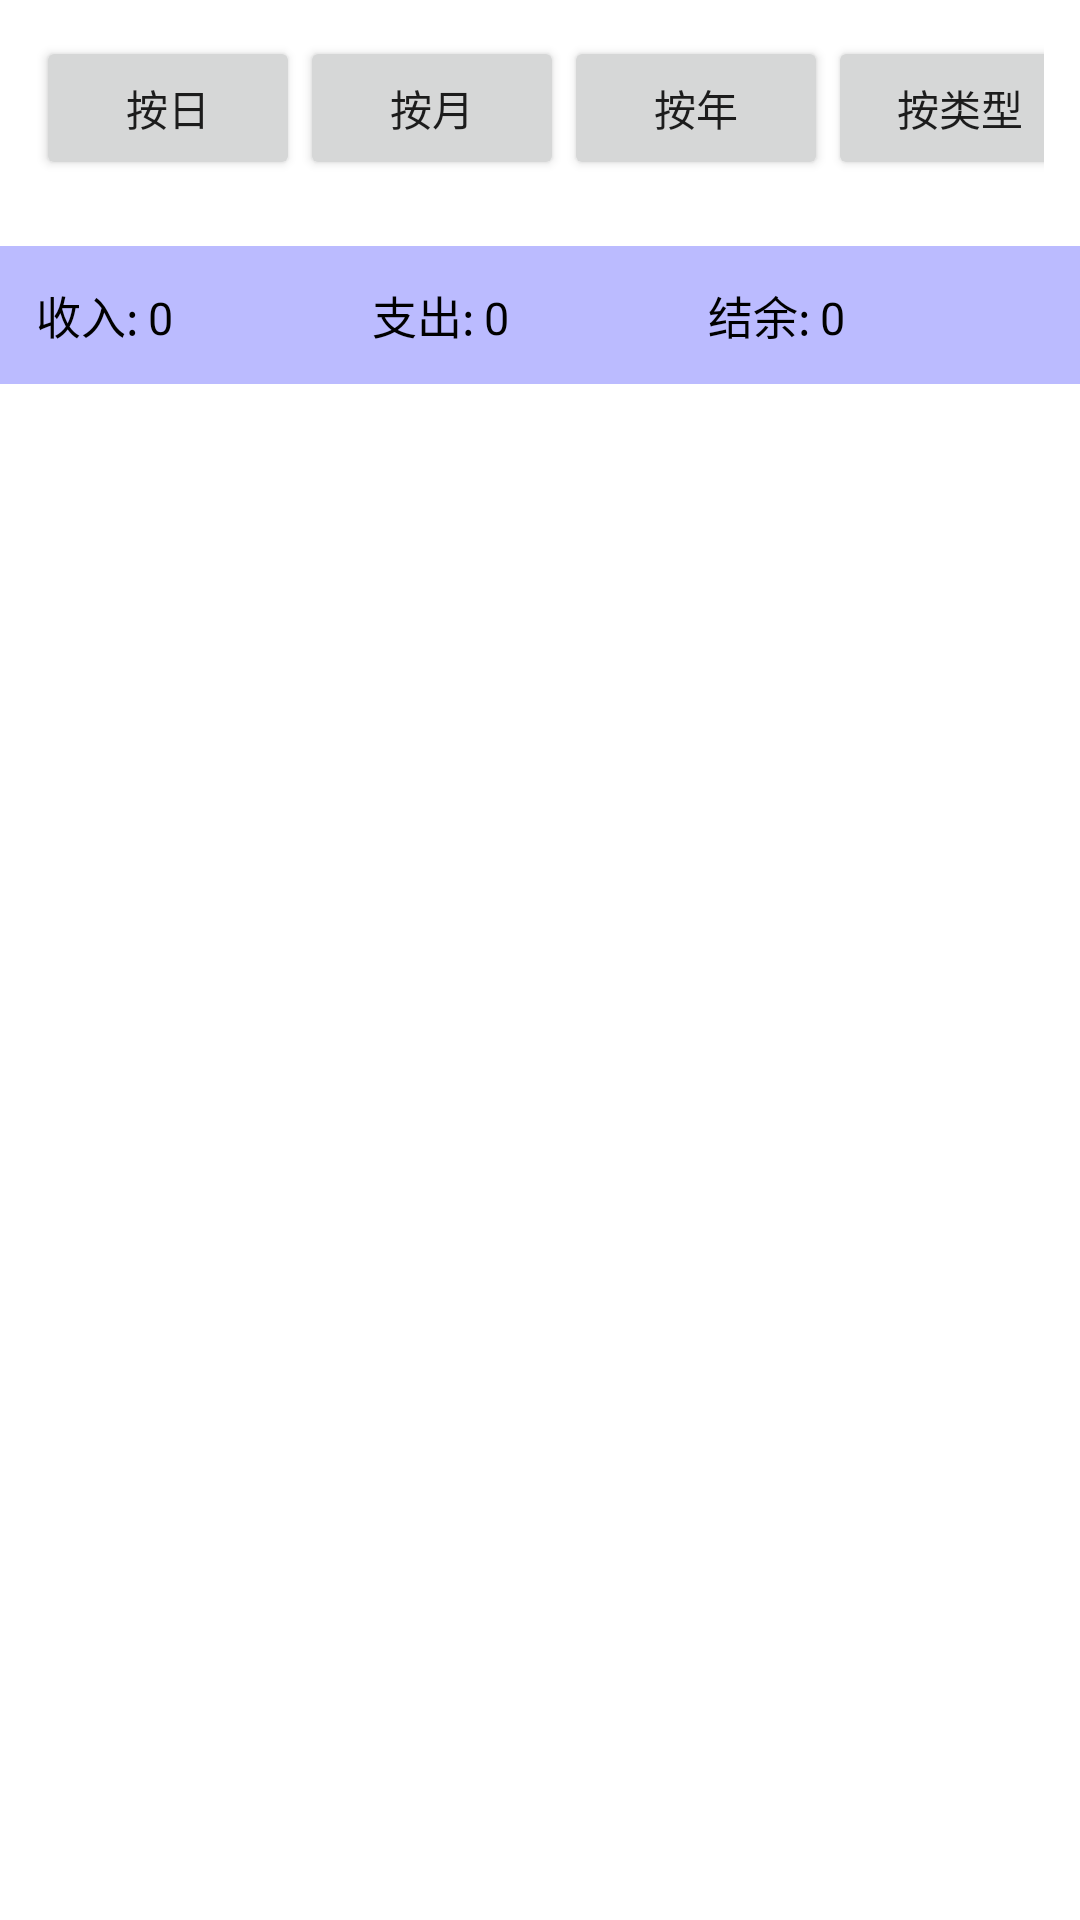

Produce the Android XML layout that renders to this screen, including the resource entries it uses.
<!-- AndroidManifest.xml: fallback theme Theme.MaterialComponents.DayNight.NoActionBar -->
<!-- res/layout/activity_detail.xml -->
<?xml version="1.0" encoding="utf-8"?>
<LinearLayout xmlns:android="http://schemas.android.com/apk/res/android"
              android:orientation="vertical"
              android:layout_width="match_parent"
              android:layout_height="match_parent">

    <LinearLayout
            android:layout_width="match_parent"
            android:layout_height="wrap_content"
            android:orientation="horizontal"
            android:padding="12dp"
            >

        <TextView
                android:layout_width="0dp"
                android:layout_weight="1"
                android:layout_gravity="center_vertical"
                android:layout_height="wrap_content"
                android:text="条件"
                android:textSize="20sp"
                />

        <Button
                android:id="@+id/btn_dtl_day"
                android:layout_width="wrap_content"
                android:layout_height="wrap_content"
                android:text="按日"
                android:onClick="clickButton"
                />
        <Button
                android:id="@+id/btn_dtl_mon"
                android:layout_width="wrap_content"
                android:layout_height="wrap_content"
                android:text="按月"
                android:onClick="clickButton"
                />
        <Button
                android:id="@+id/btn_dtl_year"
                android:layout_width="wrap_content"
                android:layout_height="wrap_content"
                android:text="按年"
                android:onClick="clickButton"
                />
        <Button
                android:id="@+id/btn_dtl_type"
                android:layout_width="wrap_content"
                android:layout_height="wrap_content"
                android:text="按类型"
                android:onClick="clickButton"
                />
    </LinearLayout>

    <LinearLayout
            android:layout_width="match_parent"
            android:layout_height="wrap_content"
            android:orientation="horizontal"
            android:background="#440000FF"
            android:padding="12dp"
            >
        <TextView
                android:layout_width="0dp"
                android:layout_weight="1"
                android:layout_height="wrap_content"
                android:text="收入:"
                android:textColor="#000"
                android:textSize="15sp"
                />
        <TextView
                android:id="@+id/textView_detail_in"
                android:layout_width="0dp"
                android:layout_weight="2"
                android:layout_height="wrap_content"
                android:text="0"
                android:textColor="#000"
                android:textSize="15sp"
                />
        <TextView
                android:layout_width="0dp"
                android:layout_weight="1"
                android:layout_height="wrap_content"
                android:text="支出:"
                android:textColor="#000"
                android:textSize="15sp"
                />
        <TextView
                android:id="@+id/textView_detail_out"
                android:layout_width="0dp"
                android:layout_weight="2"
                android:layout_height="wrap_content"
                android:text="0"
                android:textColor="#000"
                android:textSize="15sp"
                />
        <TextView
                android:layout_width="0dp"
                android:layout_weight="1"
                android:layout_height="wrap_content"
                android:text="结余:"
                android:textColor="#000"
                android:textSize="15sp"
                />
        <TextView
                android:id="@+id/textView_detail_balance"
                android:layout_width="0dp"
                android:layout_weight="2"
                android:layout_height="wrap_content"
                android:text="0"
                android:textColor="#000"
                android:textSize="15sp"
                />
    </LinearLayout>

    <LinearLayout
            android:layout_width="match_parent"
            android:layout_height="wrap_content"
            android:layout_marginTop="10dp"
            >
        <ListView
                android:id="@+id/listView_detail"
                android:layout_width="match_parent"
                android:layout_height="match_parent"
                ></ListView>
    </LinearLayout>


</LinearLayout>
<!-- resources referenced by this layout -->
<resources>

</resources>
